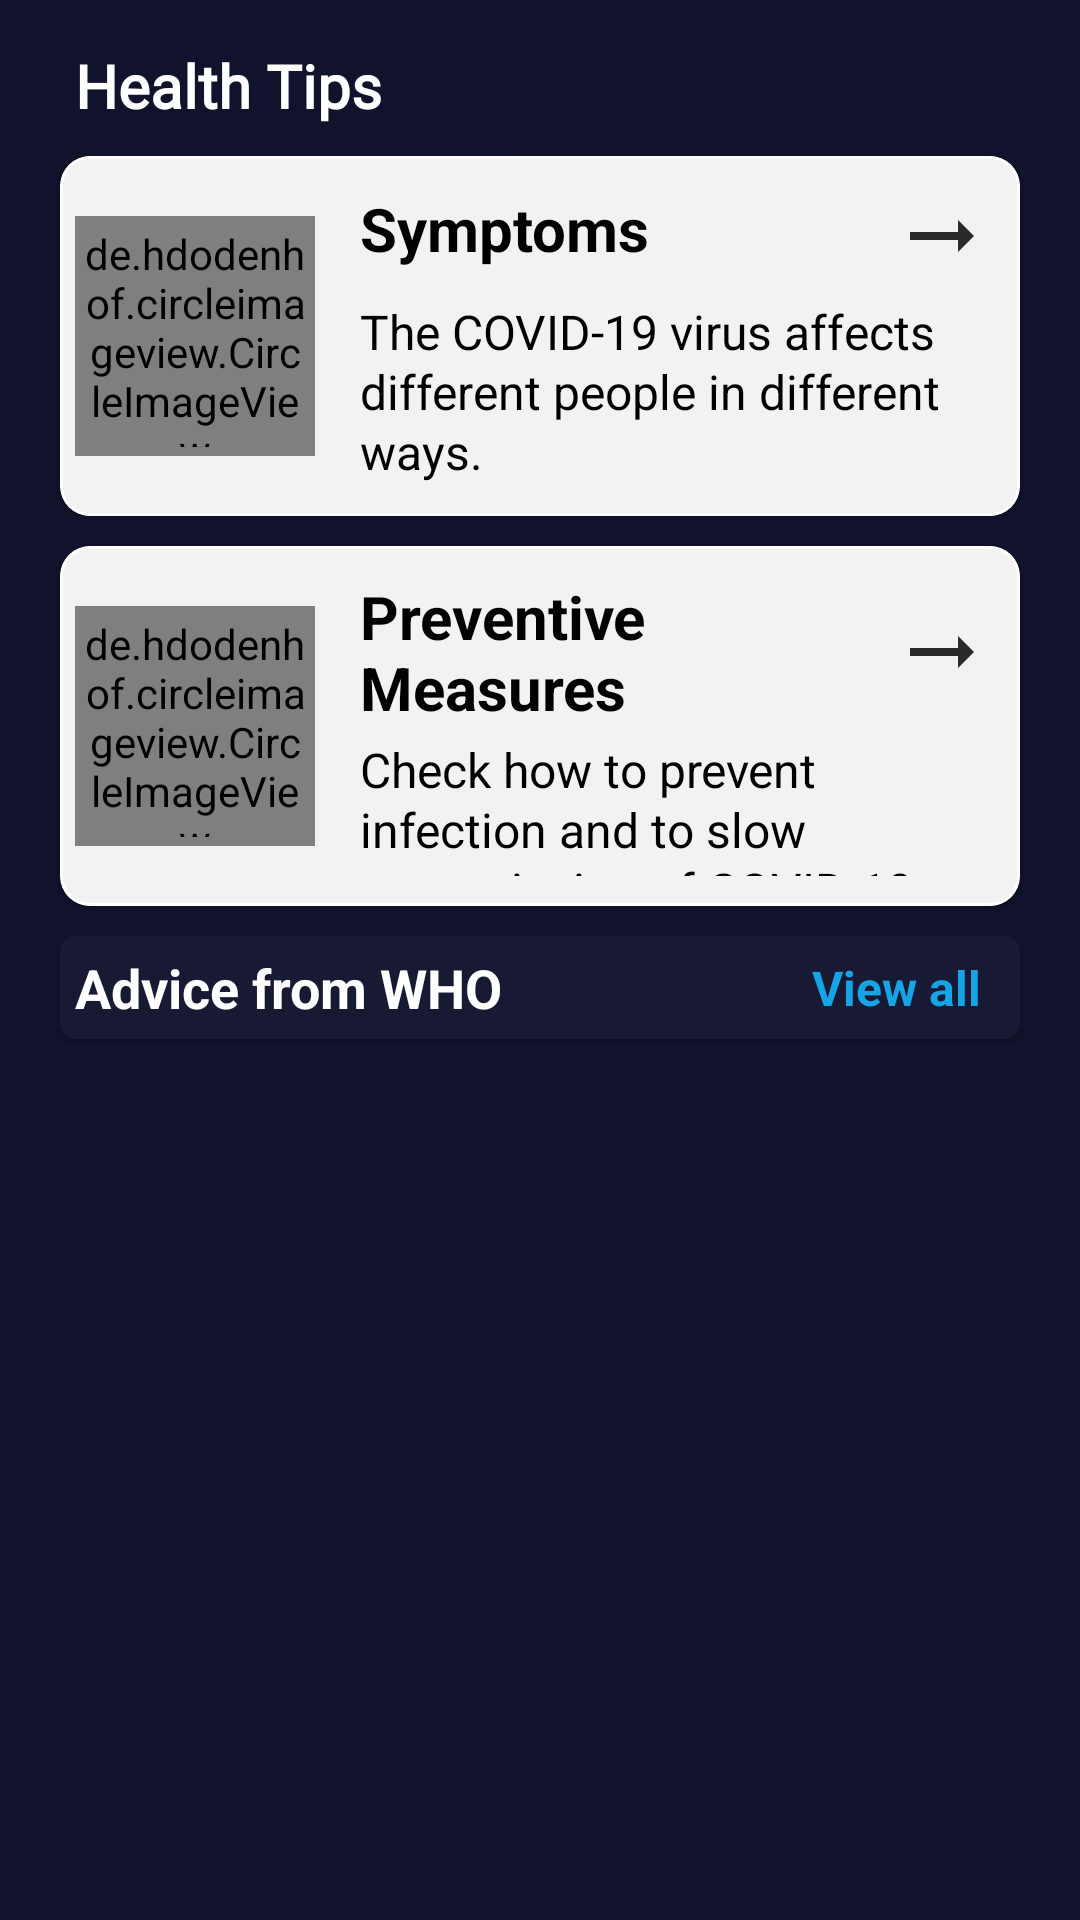

Write the Android layout XML for this screen, with the resource values it uses.
<!-- AndroidManifest.xml: application theme Theme.Covid19Tracker -->
<!-- res/layout/fragment_health.xml -->
<?xml version="1.0" encoding="utf-8"?>
<RelativeLayout xmlns:android="http://schemas.android.com/apk/res/android"
    xmlns:app="http://schemas.android.com/apk/res-auto"
    xmlns:tools="http://schemas.android.com/tools"
    android:layout_width="match_parent"
    android:layout_height="match_parent"
    android:background="@color/layout_bg"
    tools:context=".Fragments.NewsFragment">






    <LinearLayout
        android:layout_width="match_parent"
        android:layout_height="match_parent"
        android:orientation="vertical"
        android:padding="15dp">

        <TextView
            android:id="@+id/Title"
            android:layout_width="match_parent"
            android:layout_height="wrap_content"
            android:layout_marginStart="10dp"
            android:layout_marginBottom="5dp"
            android:fontFamily="@font/marko_one"
            android:text="Health Tips"
            android:textAlignment="textStart"
            android:textColor="@color/white"
            android:textSize="20sp"
            android:textStyle="bold" />

        <com.google.android.material.card.MaterialCardView
            android:id="@+id/symptoms_card"
            android:layout_width="match_parent"
            android:layout_height="120dp"
            android:layout_margin="5dp"
            android:backgroundTint="@color/health_card_bg"
            app:cardCornerRadius="10dp"
            app:strokeColor="@color/white"
            app:strokeWidth="1dp">

            <LinearLayout
                android:layout_width="match_parent"
                android:layout_height="match_parent"
                android:gravity="center_vertical"
                android:orientation="horizontal"
                android:padding="5dp">

                <de.hdodenhof.circleimageview.CircleImageView xmlns:app="http://schemas.android.com/apk/res-auto"
                    android:id="@+id/symptomsImg"
                    android:layout_width="80dp"
                    android:layout_height="80dp"
                    android:padding="3dp"
                    android:src="@drawable/fever" />

                <LinearLayout
                    android:layout_width="match_parent"
                    android:layout_height="wrap_content"
                    android:layout_marginStart="10dp"
                    android:gravity="center"
                    android:orientation="vertical"
                    android:padding="5dp">

                    <TextView
                        android:id="@+id/symptomsTitle"
                        android:layout_width="match_parent"
                        android:layout_height="wrap_content"
                        android:text="Symptoms"
                        android:drawableRight="@drawable/forward_arrow"
                        android:drawablePadding="3dp"
                        android:textColor="@color/black"
                        android:textSize="20sp"
                        android:textStyle="bold" />

                    <TextView
                        android:id="@+id/symptoms_desc"
                        android:layout_width="match_parent"
                        android:layout_height="match_parent"
                        android:layout_marginTop="5dp"
                        android:lineSpacingExtra="1dp"
                        android:paddingEnd="15dp"
                        android:text="@string/symptoms"
                        android:textColor="@color/black"
                        android:textSize="16sp" />

                </LinearLayout>

            </LinearLayout>

        </com.google.android.material.card.MaterialCardView>

        <com.google.android.material.card.MaterialCardView
            android:id="@+id/preventions_card"
            android:layout_width="match_parent"
            android:layout_height="120dp"
            android:layout_margin="5dp"
            android:backgroundTint="@color/health_card_bg"
            app:cardCornerRadius="10dp"
            app:strokeWidth="1dp"
            app:strokeColor="@color/white">

            <LinearLayout
                android:layout_width="match_parent"
                android:layout_height="match_parent"
                android:gravity="center_vertical"
                android:orientation="horizontal"
                android:padding="5dp">

                <de.hdodenhof.circleimageview.CircleImageView xmlns:app="http://schemas.android.com/apk/res-auto"
                    android:id="@+id/preventionsImg"
                    android:layout_width="80dp"
                    android:layout_height="80dp"
                    android:padding="3dp"
                    android:src="@drawable/mask_protection" />

                <LinearLayout
                    android:layout_width="match_parent"
                    android:layout_height="wrap_content"
                    android:layout_marginStart="10dp"
                    android:gravity="center"
                    android:orientation="vertical"
                    android:padding="5dp">

                    <TextView
                        android:id="@+id/preventionsTitle"
                        android:layout_width="match_parent"
                        android:layout_height="wrap_content"
                        android:text="Preventive Measures"
                        android:drawableRight="@drawable/forward_arrow"
                        android:drawablePadding="3dp"
                        android:textColor="@color/black"
                        android:textSize="20sp"
                        android:textStyle="bold" />

                    <TextView
                        android:id="@+id/preventions_desc"
                        android:layout_width="match_parent"
                        android:layout_height="match_parent"
                        android:layout_marginTop="3dp"
                        android:lineSpacingExtra="1dp"
                        android:paddingEnd="15dp"
                        android:text="@string/prevention"
                        android:textColor="@color/black"
                        android:textSize="16sp" />

                </LinearLayout>

            </LinearLayout>

        </com.google.android.material.card.MaterialCardView>

        <com.google.android.material.card.MaterialCardView
            android:layout_width="match_parent"
            android:layout_height="wrap_content"
            android:layout_margin="5dp"
            android:backgroundTint="@color/navbar"
            app:cardCornerRadius="5dp"
            app:strokeColor="@color/navbar"
            app:strokeWidth="0.5dp">

            <LinearLayout
                android:layout_width="match_parent"
                android:layout_height="wrap_content"
                android:gravity="center_vertical"
                android:orientation="horizontal"
                android:padding="5dp">

                <TextView
                    android:layout_width="match_parent"
                    android:layout_height="wrap_content"
                    android:layout_weight="1"
                    android:text="Advice from WHO"
                    android:textColor="@color/white"
                    android:textSize="18sp"
                    android:textStyle="bold" />

                <TextView
                    android:id="@+id/whoWeb"
                    android:layout_width="match_parent"
                    android:layout_height="wrap_content"
                    android:layout_weight="1"
                    android:gravity="end"
                    android:paddingEnd="8dp"
                    android:text="View all"
                    android:textColor="@color/recovered"
                    android:textSize="16sp"
                    android:textStyle="bold" />

            </LinearLayout>

        </com.google.android.material.card.MaterialCardView>

        <androidx.recyclerview.widget.RecyclerView
            android:id="@+id/adviceRCV"
            android:layout_width="match_parent"
            android:layout_height="match_parent"
            android:paddingStart="5dp"
            tools:listitem="@layout/sample_who_advice" />

    </LinearLayout>



</RelativeLayout>
<!-- res/layout/sample_who_advice.xml (included above) -->
<?xml version="1.0" encoding="utf-8"?>
<LinearLayout xmlns:android="http://schemas.android.com/apk/res/android"
    xmlns:app="http://schemas.android.com/apk/res-auto"
    android:layout_width="match_parent"
    android:layout_height="wrap_content"
    android:background="@color/layout_bg"
    android:orientation="vertical">

    <com.google.android.material.card.MaterialCardView
        android:layout_width="wrap_content"
        android:layout_height="wrap_content"
        android:layout_margin="6dp"
        app:cardCornerRadius="5dp"
        app:contentPadding="1dp">

        <ImageView
            android:id="@+id/adviceImg"
            android:layout_width="160dp"
            android:layout_height="160dp"
            android:scaleType="centerCrop"
            android:padding="1dp"
            android:src="@drawable/placeholder" />

    </com.google.android.material.card.MaterialCardView>

</LinearLayout>
<!-- resources referenced by this layout -->
<resources>
  <color name="black">#FF000000</color>
  <color name="health_card_bg">#F2F2F2</color>
  <color name="layout_bg">#11122B</color>
  <color name="navbar">#181932</color>
  <color name="recovered">#17A4E4</color>
  <color name="white">#FFFFFFFF</color>
  <!-- drawable fever: png bitmap (drawable, 5700 bytes) -->
  <!-- drawable forward_arrow (drawable) -->
  <vector android:autoMirrored="true" android:height="32dp"
      android:tint="#292929" android:viewportHeight="24"
      android:viewportWidth="24" android:width="32dp" xmlns:android="http://schemas.android.com/apk/res/android">
      <path android:fillColor="@android:color/white" android:pathData="M16.01,11H4v2h12.01v3L20,12l-3.99,-4z"/>
  </vector>
  <string name="prevention">Check how to prevent infection and to slow transmission of COVID-19</string>
  <string name="symptoms">The COVID-19 virus affects different people in different ways.</string>
  <style name="Theme.Covid19Tracker" parent="Theme.MaterialComponents.DayNight.NoActionBar">
          
          <item name="colorPrimary">#040628</item>
          <item name="colorPrimaryVariant">#01021B</item>
          <item name="colorOnPrimary">@color/white</item>
          
          <item name="colorSecondary">@color/teal_200</item>
          <item name="colorSecondaryVariant">@color/teal_700</item>
          <item name="colorOnSecondary">@color/black</item>
          
          <item name="android:statusBarColor" tools:targetApi="l">?attr/colorPrimaryVariant</item>
          
      </style>
  <color name="teal_200">#FF03DAC5</color>
  <color name="teal_700">#FF018786</color>
</resources>
